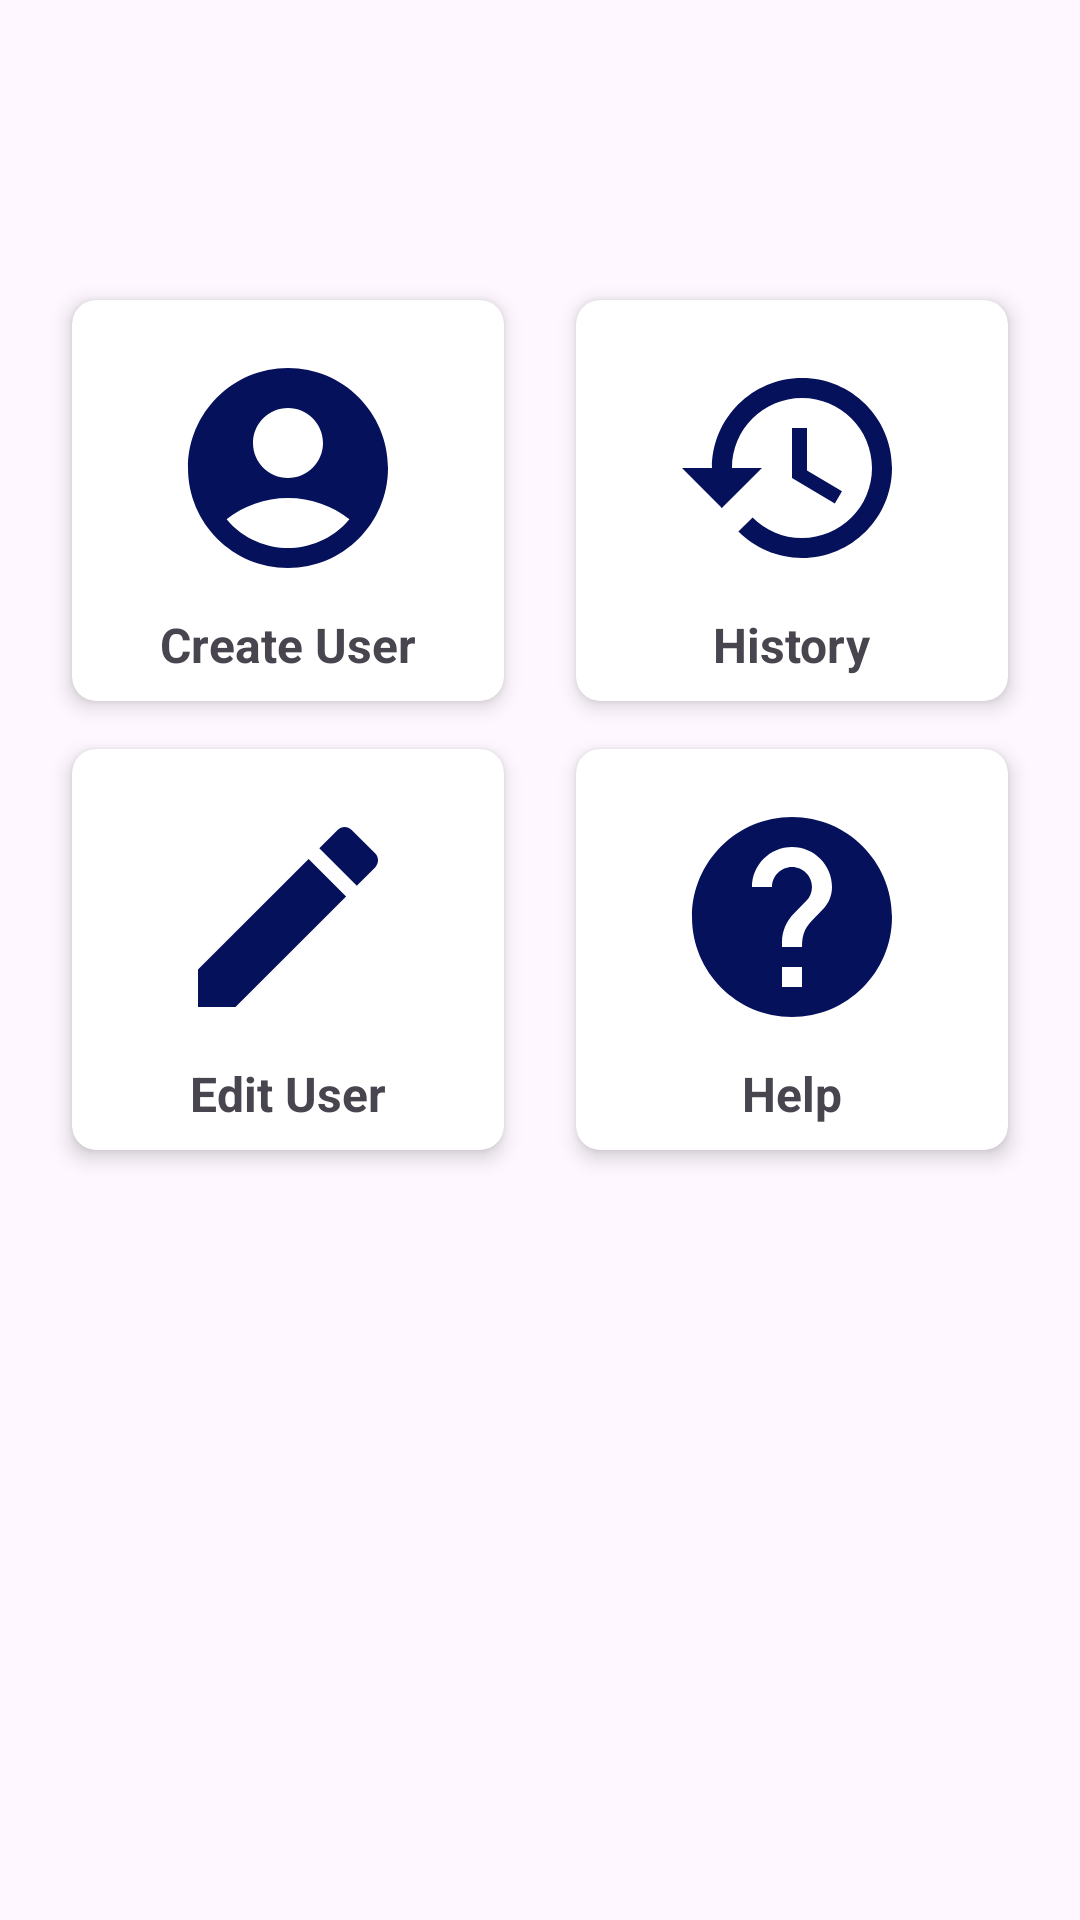

Write the Android layout XML for this screen, with the resource values it uses.
<!-- AndroidManifest.xml: application theme Theme.RDMInvoice -->
<!-- res/layout/activity_main.xml -->
<?xml version="1.0" encoding="utf-8"?>
<androidx.constraintlayout.widget.ConstraintLayout
    xmlns:android="http://schemas.android.com/apk/res/android"
    xmlns:app="http://schemas.android.com/apk/res-auto"
    xmlns:tools="http://schemas.android.com/tools"
    android:id="@+id/main"
    android:layout_width="match_parent"
    android:layout_height="match_parent"
    android:background="@drawable/back01"
    tools:context=".MainActivity">

    <androidx.cardview.widget.CardView
        android:id="@+id/cv_createUser"
        android:layout_width="0dp"
        android:layout_height="wrap_content"
        app:layout_constraintWidth_percent="0.4"
        app:layout_constraintStart_toStartOf="parent"
        app:layout_constraintTop_toTopOf="parent"
        app:layout_constraintEnd_toStartOf="@+id/cv_history"
        app:layout_constraintHorizontal_chainStyle="spread"
        app:cardCornerRadius="8dp"
        android:layout_marginTop="100dp"
        android:layout_marginStart="8dp"
        android:layout_marginEnd="8dp"
        app:cardElevation="4dp">

        <LinearLayout
            android:layout_width="match_parent"
            android:layout_height="wrap_content"
            android:orientation="vertical"
            android:gravity="center">

            <ImageView
                android:id="@+id/image_create_user"
                android:layout_width="80dp"
                android:layout_height="80dp"
                android:src="@drawable/baseline_account_circle_24"
                android:scaleType="centerCrop"
                android:layout_marginTop="16dp" />

            <TextView
                android:id="@+id/text_create_user"
                android:layout_width="wrap_content"
                android:layout_height="wrap_content"
                android:text="Create User"
                android:textSize="16sp"
                android:textStyle="bold"
                android:layout_marginBottom="8dp"
                android:layout_marginTop="8dp" />
        </LinearLayout>
    </androidx.cardview.widget.CardView>

    <androidx.cardview.widget.CardView
        android:id="@+id/cv_history"
        android:layout_width="0dp"
        android:layout_height="wrap_content"
        app:layout_constraintWidth_percent="0.4"
        app:layout_constraintStart_toEndOf="@+id/cv_createUser"
        app:layout_constraintTop_toTopOf="parent"
        app:layout_constraintEnd_toEndOf="parent"
        app:layout_constraintHorizontal_chainStyle="spread"
        app:cardCornerRadius="8dp"
        android:layout_marginTop="100dp"
        android:layout_marginEnd="8dp"
        app:cardElevation="4dp">

        <LinearLayout
            android:layout_width="match_parent"
            android:layout_height="wrap_content"
            android:orientation="vertical"
            android:gravity="center">

            <ImageView
                android:id="@+id/image_history"
                android:layout_width="80dp"
                android:layout_height="80dp"
                android:src="@drawable/baseline_history_24"
                android:scaleType="centerCrop"
                android:layout_marginTop="16dp" />

            <TextView
                android:id="@+id/text_history"
                android:layout_width="wrap_content"
                android:layout_height="wrap_content"
                android:text="History"
                android:textSize="16sp"
                android:textStyle="bold"
                android:layout_marginBottom="8dp"
                android:layout_marginTop="8dp" />
        </LinearLayout>
    </androidx.cardview.widget.CardView>

    <androidx.cardview.widget.CardView
        android:id="@+id/cv_editUser"
        android:layout_width="0dp"
        android:layout_height="wrap_content"
        app:layout_constraintWidth_percent="0.4"
        app:layout_constraintStart_toStartOf="parent"
        app:layout_constraintTop_toBottomOf="@+id/cv_createUser"
        app:layout_constraintEnd_toStartOf="@+id/cv_help"
        app:layout_constraintHorizontal_chainStyle="spread"
        app:cardCornerRadius="8dp"
        android:layout_marginTop="16dp"
        android:layout_marginStart="8dp"
        android:layout_marginEnd="8dp"
        app:cardElevation="4dp">

        <LinearLayout
            android:layout_width="match_parent"
            android:layout_height="wrap_content"
            android:orientation="vertical"
            android:gravity="center">

            <ImageView
                android:id="@+id/image_edit_user"
                android:layout_width="80dp"
                android:layout_height="80dp"
                android:src="@drawable/baseline_edit_24"
                android:scaleType="centerCrop"
                android:layout_marginTop="16dp" />

            <TextView
                android:id="@+id/text_edit_user"
                android:layout_width="wrap_content"
                android:layout_height="wrap_content"
                android:text="Edit User"
                android:textSize="16sp"
                android:textStyle="bold"
                android:layout_marginBottom="8dp"
                android:layout_marginTop="8dp" />
        </LinearLayout>
    </androidx.cardview.widget.CardView>

    <androidx.cardview.widget.CardView
        android:id="@+id/cv_help"
        android:layout_width="0dp"
        android:layout_height="wrap_content"
        app:layout_constraintWidth_percent="0.4"
        app:layout_constraintStart_toEndOf="@+id/cv_editUser"
        app:layout_constraintTop_toBottomOf="@+id/cv_history"
        app:layout_constraintEnd_toEndOf="parent"
        app:layout_constraintHorizontal_chainStyle="spread"
        app:cardCornerRadius="8dp"
        android:layout_marginTop="16dp"
        android:layout_marginEnd="8dp"
        app:cardElevation="4dp">

        <LinearLayout
            android:layout_width="match_parent"
            android:layout_height="wrap_content"
            android:orientation="vertical"
            android:gravity="center">

            <ImageView
                android:id="@+id/image_help"
                android:layout_width="80dp"
                android:layout_height="80dp"
                android:src="@drawable/baseline_help_24"
                android:scaleType="centerCrop"
                android:layout_marginTop="16dp" />

            <TextView
                android:id="@+id/text_help"
                android:layout_width="wrap_content"
                android:layout_height="wrap_content"
                android:text="Help"
                android:textSize="16sp"
                android:textStyle="bold"
                android:layout_marginBottom="8dp"
                android:layout_marginTop="8dp" />
        </LinearLayout>
    </androidx.cardview.widget.CardView>

</androidx.constraintlayout.widget.ConstraintLayout>
<!-- resources referenced by this layout -->
<resources>
  <!-- drawable baseline_account_circle_24 (drawable) -->
  <vector xmlns:android="http://schemas.android.com/apk/res/android" android:height="24dp" android:tint="#05115A" android:viewportHeight="24" android:viewportWidth="24" android:width="24dp">
        
      <path android:fillColor="@android:color/white" android:pathData="M12,2C6.48,2 2,6.48 2,12s4.48,10 10,10s10,-4.48 10,-10S17.52,2 12,2zM12,6c1.93,0 3.5,1.57 3.5,3.5S13.93,13 12,13s-3.5,-1.57 -3.5,-3.5S10.07,6 12,6zM12,20c-2.03,0 -4.43,-0.82 -6.14,-2.88C7.55,15.8 9.68,15 12,15s4.45,0.8 6.14,2.12C16.43,19.18 14.03,20 12,20z"/>
      
  </vector>
  <!-- drawable baseline_edit_24 (drawable) -->
  <vector xmlns:android="http://schemas.android.com/apk/res/android" android:height="24dp" android:tint="#05115A" android:viewportHeight="24" android:viewportWidth="24" android:width="24dp">
        
      <path android:fillColor="@android:color/white" android:pathData="M3,17.25V21h3.75L17.81,9.94l-3.75,-3.75L3,17.25zM20.71,7.04c0.39,-0.39 0.39,-1.02 0,-1.41l-2.34,-2.34c-0.39,-0.39 -1.02,-0.39 -1.41,0l-1.83,1.83 3.75,3.75 1.83,-1.83z"/>
      
  </vector>
  <!-- drawable baseline_help_24 (drawable) -->
  <vector xmlns:android="http://schemas.android.com/apk/res/android" android:autoMirrored="true" android:height="24dp" android:tint="#05115A" android:viewportHeight="24" android:viewportWidth="24" android:width="24dp">
        
      <path android:fillColor="@android:color/white" android:pathData="M12,2C6.48,2 2,6.48 2,12s4.48,10 10,10 10,-4.48 10,-10S17.52,2 12,2zM13,19h-2v-2h2v2zM15.07,11.25l-0.9,0.92C13.45,12.9 13,13.5 13,15h-2v-0.5c0,-1.1 0.45,-2.1 1.17,-2.83l1.24,-1.26c0.37,-0.36 0.59,-0.86 0.59,-1.41 0,-1.1 -0.9,-2 -2,-2s-2,0.9 -2,2L8,9c0,-2.21 1.79,-4 4,-4s4,1.79 4,4c0,0.88 -0.36,1.68 -0.93,2.25z"/>
      
  </vector>
  <!-- drawable baseline_history_24 (drawable) -->
  <vector xmlns:android="http://schemas.android.com/apk/res/android" android:height="24dp" android:tint="#05115A" android:viewportHeight="24" android:viewportWidth="24" android:width="24dp">
        
      <path android:fillColor="@android:color/white" android:pathData="M13,3c-4.97,0 -9,4.03 -9,9L1,12l3.89,3.89 0.07,0.14L9,12L6,12c0,-3.87 3.13,-7 7,-7s7,3.13 7,7 -3.13,7 -7,7c-1.93,0 -3.68,-0.79 -4.94,-2.06l-1.42,1.42C8.27,19.99 10.51,21 13,21c4.97,0 9,-4.03 9,-9s-4.03,-9 -9,-9zM12,8v5l4.28,2.54 0.72,-1.21 -3.5,-2.08L13.5,8L12,8z"/>
      
  </vector>
  <style name="Theme.RDMInvoice" parent="Base.Theme.RDMInvoice" />
  <style name="Base.Theme.RDMInvoice" parent="Theme.Material3.DayNight.NoActionBar">
          
          
      </style>
</resources>
